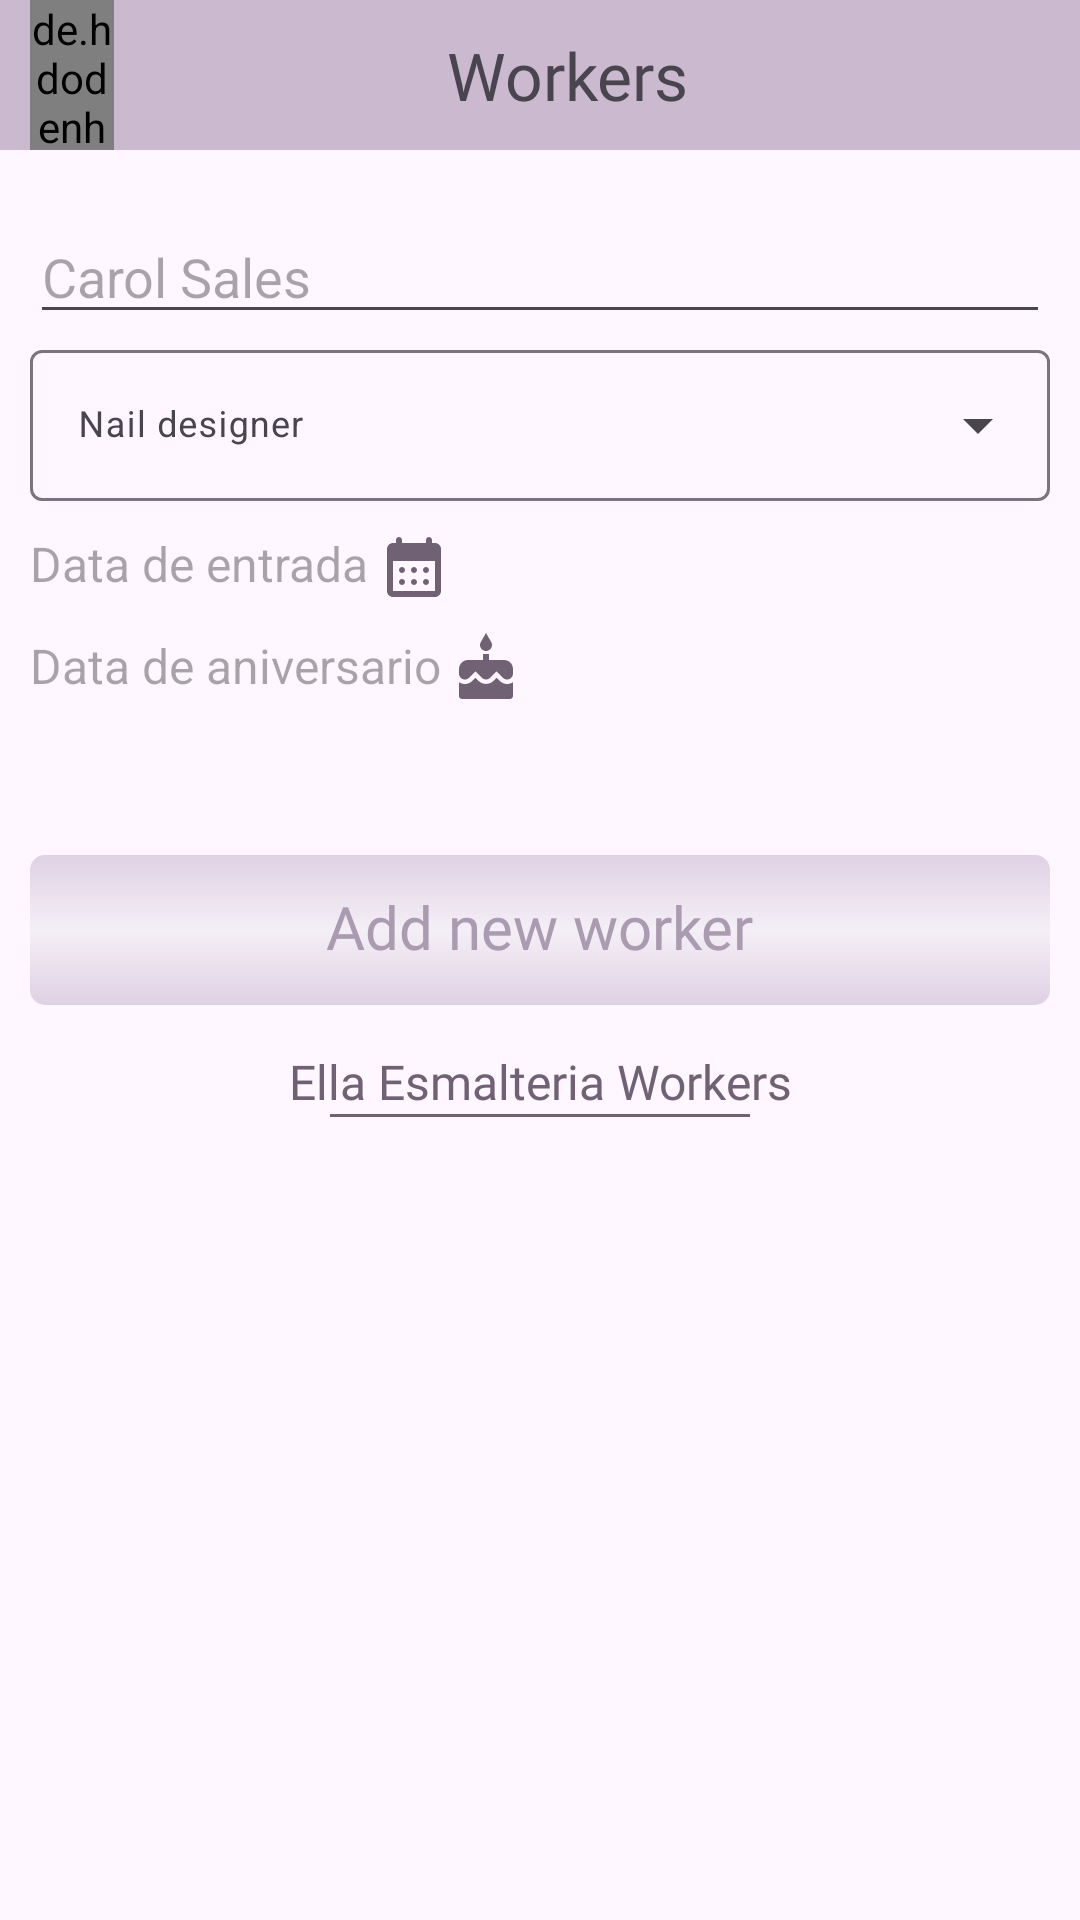

This screen was rendered from an Android layout file. Write that file and the resources it references.
<!-- AndroidManifest.xml: application theme Theme.SystemForBusiness -->
<!-- res/layout/fragment_add_new_colaborator.xml -->
<?xml version="1.0" encoding="utf-8"?>
<androidx.constraintlayout.widget.ConstraintLayout xmlns:android="http://schemas.android.com/apk/res/android"
    xmlns:app="http://schemas.android.com/apk/res-auto"
    xmlns:tools="http://schemas.android.com/tools"
    android:layout_width="match_parent"
    android:layout_height="match_parent"
    tools:context=".ui.AddNewColaboratorFragment">

    <LinearLayout
        android:id="@+id/linearLayout2"
        android:layout_width="match_parent"
        android:layout_height="50dp"
        android:background="@color/forr"
        android:orientation="horizontal"
        app:layout_constraintEnd_toEndOf="parent"
        app:layout_constraintStart_toStartOf="parent"
        app:layout_constraintTop_toTopOf="parent">

        <de.hdodenhof.circleimageview.CircleImageView
            android:id="@+id/back_to_bisuness"
            android:layout_width="28dp"
            android:layout_height="match_parent"
            android:layout_gravity="center"
            android:layout_marginStart="10dp"
            android:clickable="true"
            android:focusable="true"
            android:foreground="?selectableItemBackgroundBorderless"
            android:src="@drawable/ic_baseline_arrow_back_24" />

        <TextView
            android:layout_width="match_parent"
            android:layout_height="match_parent"
            android:layout_gravity="center"
            android:layout_marginRight="20dp"
            android:fontFamily="@font/nunito_bold"
            android:gravity="center"
            android:text="Workers"
            android:textSize="22sp" />

    </LinearLayout>

    <LinearLayout
        android:id="@+id/linearLayout3"
        android:layout_width="match_parent"
        android:layout_height="wrap_content"
        android:layout_marginHorizontal="10dp"
        android:layout_marginTop="20dp"
        android:orientation="vertical"
        app:layout_constraintTop_toBottomOf="@+id/linearLayout2"
        tools:layout_editor_absoluteX="10dp">

        <EditText
            android:id="@+id/nome_colaborator"
            android:layout_width="match_parent"
            android:layout_height="wrap_content"
            android:hint="Carol Sales" />

        <com.google.android.material.textfield.TextInputLayout
            style="@style/Widget.Material3.TextInputLayout.OutlinedBox.ExposedDropdownMenu"
            android:layout_width="match_parent"
            android:layout_height="wrap_content"
            android:layout_gravity="center"
            android:hint="Nail designer">

            <AutoCompleteTextView
                android:id="@+id/spinner_receive_cargos"
                android:layout_width="match_parent"
                android:layout_height="wrap_content"
                android:textSize="12sp"
                android:inputType="none" />

        </com.google.android.material.textfield.TextInputLayout>


        <LinearLayout
            android:layout_width="match_parent"
            android:layout_height="wrap_content"
            android:layout_marginTop="10dp"
            android:orientation="horizontal">

            <TextView
                android:id="@+id/data_entreda_colaborator"
                android:layout_width="wrap_content"
                android:layout_height="wrap_content"
                android:hint="Data de entrada"
                android:textSize="16sp" />

            <ImageView
                android:layout_width="wrap_content"
                android:layout_height="wrap_content"
                android:layout_marginStart="3dp"
                android:src="@drawable/ic_round_calendar_month_24"/>
        </LinearLayout>


        <LinearLayout
            android:layout_width="match_parent"
            android:layout_height="wrap_content"
            android:layout_marginTop="10dp"
            android:orientation="horizontal">

            <TextView
                android:id="@+id/data_aniversario_colaborator"
                android:layout_width="wrap_content"
                android:layout_height="wrap_content"
                android:hint="Data de aniversario"
                android:textSize="16sp" />

            <ImageView
                android:layout_width="wrap_content"
                android:layout_height="wrap_content"
                android:layout_marginStart="3dp"
                android:src="@drawable/ic_baseline_cake_24"/>
        </LinearLayout>


        <androidx.cardview.widget.CardView
            android:layout_width="match_parent"
            android:layout_height="50dp"
            android:layout_gravity="center"
            android:layout_marginTop="50dp"
            android:backgroundTint="@android:color/transparent"
            android:clickable="false"
            android:elevation="0dp"
            android:focusable="false"
            app:cardElevation="0dp"
            app:layout_constraintBottom_toBottomOf="parent"
            app:layout_constraintEnd_toEndOf="parent"
            app:layout_constraintStart_toStartOf="parent"
            app:layout_constraintTop_toTopOf="parent">

            <LinearLayout
                android:id="@+id/btn_save_worker"
                android:layout_width="match_parent"
                android:layout_height="match_parent"
                android:background="@drawable/shape_btn"
                android:clickable="true"
                android:focusable="true"
                android:foreground="?selectableItemBackgroundBorderless"
                android:gravity="center"
                android:orientation="horizontal">

                <ProgressBar
                    android:id="@+id/save_worker_progress"
                    android:layout_width="40dp"
                    android:layout_height="40dp"
                    android:visibility="gone"
                    app:layout_constraintBottom_toBottomOf="parent"
                    app:layout_constraintEnd_toEndOf="parent"
                    app:layout_constraintStart_toStartOf="parent"
                    app:layout_constraintTop_toTopOf="parent" />

                <TextView
                    android:id="@+id/txt_save_worker"
                    android:layout_width="wrap_content"
                    android:layout_height="wrap_content"
                    android:fontFamily="@font/nunito_bold"
                    android:includeFontPadding="false"
                    android:lineSpacingExtra="0dp"
                    android:text="Add new worker"
                    android:textColor="@color/five"
                    android:textSize="20sp" />

            </LinearLayout>

        </androidx.cardview.widget.CardView>

    </LinearLayout>

    <ProgressBar
        android:id="@+id/progress_recebe_workers"
        android:layout_width="match_parent"
        android:layout_height="60dp"
        android:visibility="gone"
        app:layout_constraintBottom_toBottomOf="parent"
        app:layout_constraintTop_toBottomOf="@+id/txt_empresa_workers" />

    <TextView
        android:id="@+id/txt_empresa_workers"
        android:layout_width="match_parent"
        android:layout_height="wrap_content"
        android:gravity="center"
        android:textSize="16sp"
        android:textColor="@color/seven"
        android:fontFamily="@font/nunito_bold"
        android:text="Ella Esmalteria Workers"
        app:layout_constraintBottom_toBottomOf="parent"
        app:layout_constraintTop_toBottomOf="@+id/linearLayout3"
        app:layout_constraintVertical_bias="0.052"
        tools:layout_editor_absoluteX="16dp" />

    <View
        android:layout_width="match_parent"
        android:layout_height="1dp"
        android:background="@color/seven"
        android:layout_marginHorizontal="110dp"
        app:layout_constraintTop_toBottomOf="@+id/txt_empresa_workers" />

    <TextView
        android:id="@+id/txt_msg_fata_de_workers"
        android:layout_width="match_parent"
        android:layout_height="100dp"
        android:gravity="center"
        android:visibility="gone"
        android:text="Nenhum worker encontrado"
        app:layout_constraintBottom_toBottomOf="parent"
        app:layout_constraintTop_toBottomOf="@+id/txt_empresa_workers" />

    <androidx.recyclerview.widget.RecyclerView
        android:id="@+id/rv_colaborators"
        android:layout_width="match_parent"
        android:layout_height="360dp"
        android:layout_marginHorizontal="10dp"
        android:layout_marginTop="20dp"
        android:isScrollContainer="true"
        android:visibility="visible"
        app:layout_constraintBottom_toBottomOf="parent"
        app:layout_constraintTop_toBottomOf="@+id/txt_empresa_workers"
        app:layout_constraintVertical_bias="0.049"
        tools:layout_editor_absoluteX="20dp" />


</androidx.constraintlayout.widget.ConstraintLayout>
<!-- resources referenced by this layout -->
<resources>
  <color name="five">#ab9bb0</color>
  <color name="forr">#cab9cf</color>
  <color name="seven">#706175</color>
  <!-- drawable ic_baseline_arrow_back_24 (drawable) -->
  <vector android:autoMirrored="true" android:height="24dp"
      android:tint="@color/seven" android:viewportHeight="24"
      android:viewportWidth="24" android:width="24dp" xmlns:android="http://schemas.android.com/apk/res/android">
      <path android:fillColor="@android:color/white" android:pathData="M20,11H7.83l5.59,-5.59L12,4l-8,8 8,8 1.41,-1.41L7.83,13H20v-2z"/>
  </vector>
  <!-- drawable ic_baseline_cake_24 (drawable) -->
  <vector android:height="24dp" android:tint="@color/seven"
      android:viewportHeight="24" android:viewportWidth="24"
      android:width="24dp" xmlns:android="http://schemas.android.com/apk/res/android">
      <path android:fillColor="@android:color/white" android:pathData="M12,6c1.11,0 2,-0.9 2,-2 0,-0.38 -0.1,-0.73 -0.29,-1.03L12,0l-1.71,2.97c-0.19,0.3 -0.29,0.65 -0.29,1.03 0,1.1 0.9,2 2,2zM16.6,15.99l-1.07,-1.07 -1.08,1.07c-1.3,1.3 -3.58,1.31 -4.89,0l-1.07,-1.07 -1.09,1.07C6.75,16.64 5.88,17 4.96,17c-0.73,0 -1.4,-0.23 -1.96,-0.61L3,21c0,0.55 0.45,1 1,1h16c0.55,0 1,-0.45 1,-1v-4.61c-0.56,0.38 -1.23,0.61 -1.96,0.61 -0.92,0 -1.79,-0.36 -2.44,-1.01zM18,9h-5L13,7h-2v2L6,9c-1.66,0 -3,1.34 -3,3v1.54c0,1.08 0.88,1.96 1.96,1.96 0.52,0 1.02,-0.2 1.38,-0.57l2.14,-2.13 2.13,2.13c0.74,0.74 2.03,0.74 2.77,0l2.14,-2.13 2.13,2.13c0.37,0.37 0.86,0.57 1.38,0.57 1.08,0 1.96,-0.88 1.96,-1.96L20.99,12C21,10.34 19.66,9 18,9z"/>
  </vector>
  <!-- drawable ic_round_calendar_month_24 (drawable) -->
  <vector android:height="24dp" android:tint="@color/seven"
      android:viewportHeight="24" android:viewportWidth="24"
      android:width="24dp" xmlns:android="http://schemas.android.com/apk/res/android">
      <path android:fillColor="@android:color/white" android:pathData="M17,2c-0.55,0 -1,0.45 -1,1v1H8V3c0,-0.55 -0.45,-1 -1,-1S6,2.45 6,3v1H5C3.89,4 3.01,4.9 3.01,6L3,20c0,1.1 0.89,2 2,2h14c1.1,0 2,-0.9 2,-2V6c0,-1.1 -0.9,-2 -2,-2h-1V3C18,2.45 17.55,2 17,2zM19,20H5V10h14V20zM11,13c0,-0.55 0.45,-1 1,-1s1,0.45 1,1s-0.45,1 -1,1S11,13.55 11,13zM7,13c0,-0.55 0.45,-1 1,-1s1,0.45 1,1s-0.45,1 -1,1S7,13.55 7,13zM15,13c0,-0.55 0.45,-1 1,-1s1,0.45 1,1s-0.45,1 -1,1S15,13.55 15,13zM11,17c0,-0.55 0.45,-1 1,-1s1,0.45 1,1s-0.45,1 -1,1S11,17.55 11,17zM7,17c0,-0.55 0.45,-1 1,-1s1,0.45 1,1s-0.45,1 -1,1S7,17.55 7,17zM15,17c0,-0.55 0.45,-1 1,-1s1,0.45 1,1s-0.45,1 -1,1S15,17.55 15,17z"/>
  </vector>
  <!-- drawable shape_btn (drawable-v24) -->
  <?xml version="1.0" encoding="UTF-8"?>
  <shape xmlns:android="http://schemas.android.com/apk/res/android">
      <corners
          android:topRightRadius="5dp"
          android:bottomLeftRadius="5dp"
          android:bottomRightRadius="5dp"
          android:topLeftRadius="5dp"
          />
  
      <gradient
          android:startColor="@color/three"
          android:centerColor="@color/one"
          android:endColor="@color/three"
          android:angle="120"/>
  
      <gradient
          android:startColor="@color/three"
          android:centerColor="@color/one"
          android:endColor="@color/three"
          android:angle="90"/>
  
  </shape>
  <style name="Theme.SystemForBusiness" parent="Base.Theme.SystemForBusiness" />
  <color name="three">#dfd1e4</color>
  <color name="one">#f4eff6</color>
  <style name="Base.Theme.SystemForBusiness" parent="Theme.Material3.DayNight.NoActionBar">
          
          <item name="colorPrimary">@color/seven</item>
          <item name="colorPrimaryVariant">@color/five</item>
          <item name="colorOnPrimary">@color/white</item>
          
          <item name="colorSecondary">@color/forr</item>
          <item name="colorSecondaryVariant">@color/three</item>
          <item name="colorOnSecondary">@color/black</item>
          
          <item name="android:statusBarColor">?attr/colorPrimaryVariant</item>
          
      </style>
  <color name="white">#FFFFFFFF</color>
  <color name="black">#FF000000</color>
</resources>
